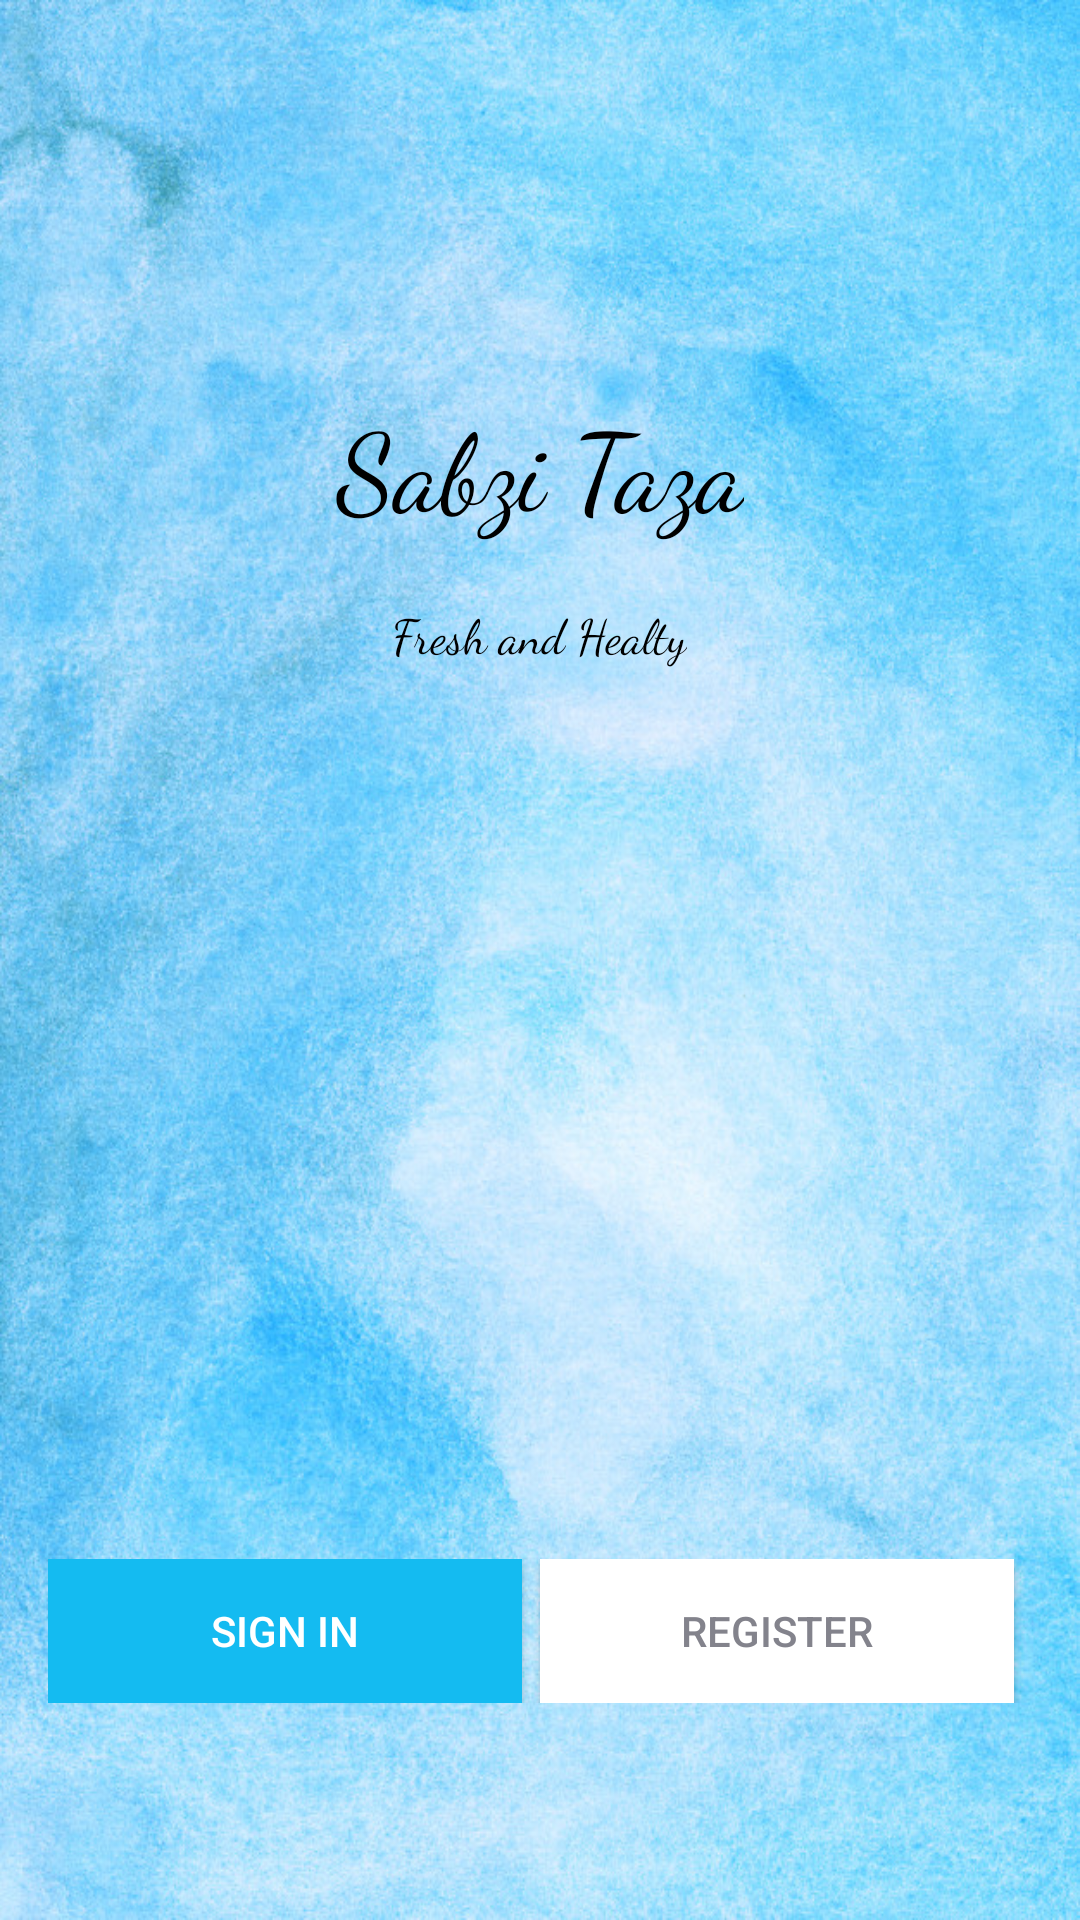

Android layout source for this screen:
<!-- AndroidManifest.xml: application theme AppTheme -->
<!-- res/layout/activity_first.xml -->
<?xml version="1.0" encoding="utf-8"?>
<RelativeLayout xmlns:android="http://schemas.android.com/apk/res/android"
    xmlns:app="http://schemas.android.com/apk/res-auto"
    xmlns:tools="http://schemas.android.com/tools"
    android:layout_width="match_parent"
    android:layout_height="match_parent"
    android:background="@drawable/bbb1"
    tools:context=".first">

    <LinearLayout
        android:layout_width="wrap_content"
        android:layout_height="wrap_content"
        android:orientation="vertical"
        android:layout_marginTop="130dp"
        android:layout_centerHorizontal="true"
        android:gravity="center_horizontal"
        >

        <TextView
            android:layout_width="wrap_content"
            android:layout_height="wrap_content"
            android:text="Sabzi Taza"
            android:fontFamily="cursive"
            android:textAlignment="center"
            android:textColor="@color/black"
            android:textSize="36sp" />

        <TextView
            android:layout_width="wrap_content"
            android:layout_height="wrap_content"
            android:text="Fresh and Healty"
            android:textSize="16sp"
            android:textAlignment="center"
            android:layout_marginTop="20dp"
            android:fontFamily="cursive"
            android:textColor="@color/black"/>

    </LinearLayout>

    <TextView
        android:layout_width="wrap_content"
        android:layout_height="wrap_content"
        android:id="@+id/text_rider_app"
        android:layout_alignParentBottom="true"
        android:layout_centerHorizontal="true"
        android:layout_marginBottom="20dp"
        android:layout_marginTop="20dp"
        android:textSize="12sp"
        android:textAlignment="center"
        android:textColor="@color/gray"/>

    <LinearLayout
        android:layout_width="match_parent"
        android:layout_height="wrap_content"
        android:orientation="horizontal"
        android:weightSum="2"
        android:layout_centerHorizontal="true"
        android:layout_above="@id/text_rider_app"
        android:layout_margin="16dp"
        >
        <Button
            android:layout_width="0dp"
            android:layout_height="wrap_content"
            android:text="SIGN IN"
            android:layout_marginRight="6dp"
            android:id="@+id/btnSignIn"
            android:textColor="@color/white"
            android:layout_weight="1"
            android:background="#14BBF1"/>

        <Button
            android:layout_width="0dp"
            android:layout_height="wrap_content"
            android:text="Register"
            android:layout_marginRight="6dp"
            android:id="@+id/btnRegister"
            android:textColor="@color/btnRegister"
            android:layout_weight="1"
            android:background="@color/white"/>


    </LinearLayout>

</RelativeLayout>
<!-- resources referenced by this layout -->
<resources>
  <color name="black">#000000</color>
  <color name="btnRegister">#83838c</color>
  <color name="gray">#B4B3B3</color>
  <color name="white">#FFFFFF</color>
  <!-- drawable bbb1: jpg bitmap (drawable, 267659 bytes) -->
  <style name="AppTheme" parent="Theme.AppCompat.Light">
          
          <item name="colorPrimary">@color/colorPrimary</item>
          <item name="color">@color/lightBlue</item>
          <item name="colorAccent">@color/colorAccent</item>
          <item name="windowActionBar">true</item>
          <item name="windowNoTitle">true</item>
      </style>
  <color name="colorPrimary">#FF1212</color>
  <color name="lightBlue">#41CEFC</color>
  <color name="colorAccent">#FF005D</color>
</resources>
